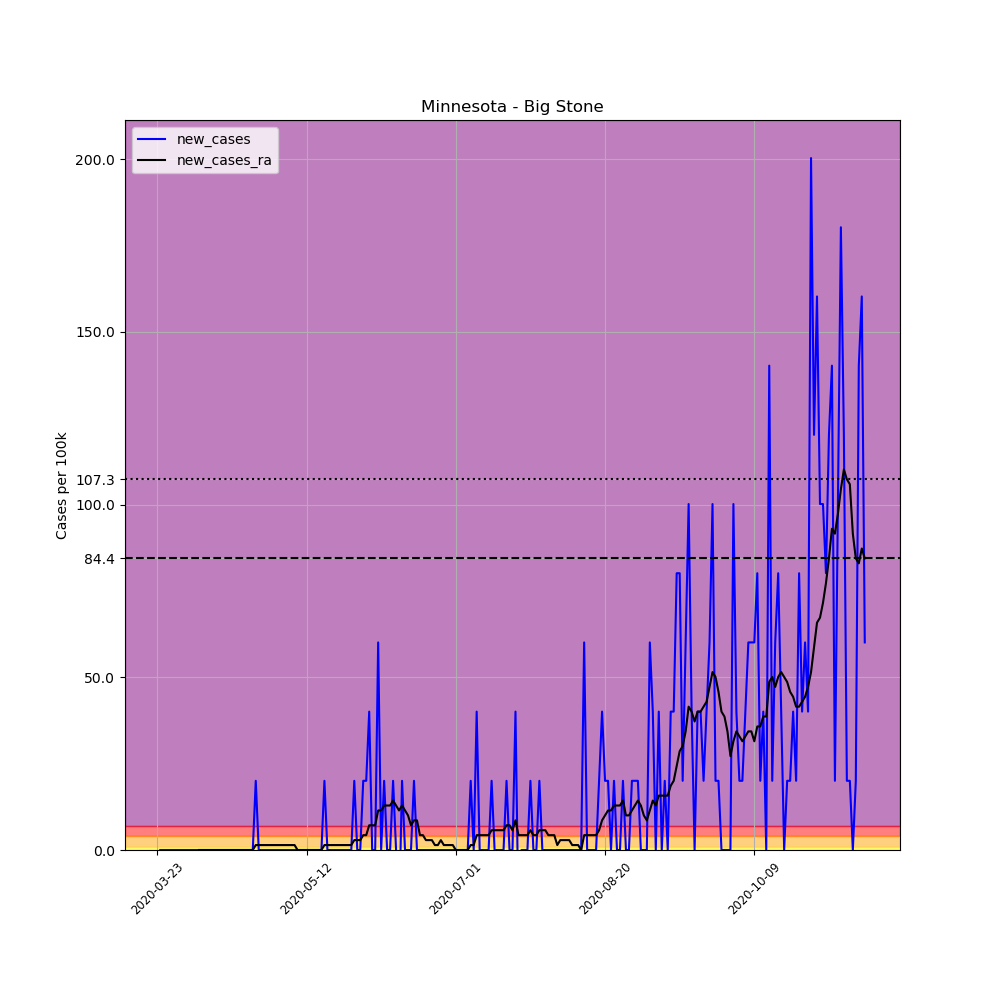

Values plotted in this chart, from the file beside it:
, date, county, state, fips, cases, deaths, COUNTY, STNAME, CTYNAME, POPESTIMATE2019, per_100k, new_cases, new_cases_ra
282527, 2020-03-23, Big Stone, Minnesota, 27011, 1, 0, 11, Minnesota, Big Stone, 4991, 20.04, , 
282528, 2020-03-24, Big Stone, Minnesota, 27011, 1, 0, 11, Minnesota, Big Stone, 4991, 20.04, 0.0, 
282529, 2020-03-25, Big Stone, Minnesota, 27011, 1, 0, 11, Minnesota, Big Stone, 4991, 20.04, 0.0, 
282530, 2020-03-26, Big Stone, Minnesota, 27011, 1, 0, 11, Minnesota, Big Stone, 4991, 20.04, 0.0, 
282531, 2020-03-27, Big Stone, Minnesota, 27011, 1, 0, 11, Minnesota, Big Stone, 4991, 20.04, 0.0, 
282532, 2020-03-28, Big Stone, Minnesota, 27011, 1, 0, 11, Minnesota, Big Stone, 4991, 20.04, 0.0, 
282533, 2020-03-29, Big Stone, Minnesota, 27011, 1, 0, 11, Minnesota, Big Stone, 4991, 20.04, 0.0, 
282534, 2020-03-30, Big Stone, Minnesota, 27011, 1, 0, 11, Minnesota, Big Stone, 4991, 20.04, 0.0, 
282535, 2020-03-31, Big Stone, Minnesota, 27011, 1, 0, 11, Minnesota, Big Stone, 4991, 20.04, 0.0, 
282536, 2020-04-01, Big Stone, Minnesota, 27011, 1, 0, 11, Minnesota, Big Stone, 4991, 20.04, 0.0, 
282537, 2020-04-02, Big Stone, Minnesota, 27011, 1, 0, 11, Minnesota, Big Stone, 4991, 20.04, 0.0, 
282538, 2020-04-03, Big Stone, Minnesota, 27011, 1, 0, 11, Minnesota, Big Stone, 4991, 20.04, 0.0, 
282539, 2020-04-04, Big Stone, Minnesota, 27011, 1, 0, 11, Minnesota, Big Stone, 4991, 20.04, 0.0, 
282540, 2020-04-05, Big Stone, Minnesota, 27011, 1, 0, 11, Minnesota, Big Stone, 4991, 20.04, 0.0, 
282541, 2020-04-06, Big Stone, Minnesota, 27011, 1, 0, 11, Minnesota, Big Stone, 4991, 20.04, 0.0, 0.0
282542, 2020-04-07, Big Stone, Minnesota, 27011, 1, 0, 11, Minnesota, Big Stone, 4991, 20.04, 0.0, 0.0
282543, 2020-04-08, Big Stone, Minnesota, 27011, 1, 0, 11, Minnesota, Big Stone, 4991, 20.04, 0.0, 0.0
282544, 2020-04-09, Big Stone, Minnesota, 27011, 1, 0, 11, Minnesota, Big Stone, 4991, 20.04, 0.0, 0.0
282545, 2020-04-10, Big Stone, Minnesota, 27011, 1, 0, 11, Minnesota, Big Stone, 4991, 20.04, 0.0, 0.0
282546, 2020-04-11, Big Stone, Minnesota, 27011, 1, 0, 11, Minnesota, Big Stone, 4991, 20.04, 0.0, 0.0
282547, 2020-04-12, Big Stone, Minnesota, 27011, 1, 0, 11, Minnesota, Big Stone, 4991, 20.04, 0.0, 0.0
282548, 2020-04-13, Big Stone, Minnesota, 27011, 1, 0, 11, Minnesota, Big Stone, 4991, 20.04, 0.0, 0.0
282549, 2020-04-14, Big Stone, Minnesota, 27011, 1, 0, 11, Minnesota, Big Stone, 4991, 20.04, 0.0, 0.0
282550, 2020-04-15, Big Stone, Minnesota, 27011, 1, 0, 11, Minnesota, Big Stone, 4991, 20.04, 0.0, 0.0
282551, 2020-04-16, Big Stone, Minnesota, 27011, 1, 0, 11, Minnesota, Big Stone, 4991, 20.04, 0.0, 0.0
282552, 2020-04-17, Big Stone, Minnesota, 27011, 1, 0, 11, Minnesota, Big Stone, 4991, 20.04, 0.0, 0.0
282553, 2020-04-18, Big Stone, Minnesota, 27011, 1, 0, 11, Minnesota, Big Stone, 4991, 20.04, 0.0, 0.0
282554, 2020-04-19, Big Stone, Minnesota, 27011, 1, 0, 11, Minnesota, Big Stone, 4991, 20.04, 0.0, 0.0
282555, 2020-04-20, Big Stone, Minnesota, 27011, 1, 0, 11, Minnesota, Big Stone, 4991, 20.04, 0.0, 0.0
282556, 2020-04-21, Big Stone, Minnesota, 27011, 1, 0, 11, Minnesota, Big Stone, 4991, 20.04, 0.0, 0.0
282557, 2020-04-22, Big Stone, Minnesota, 27011, 1, 0, 11, Minnesota, Big Stone, 4991, 20.04, 0.0, 0.0
282558, 2020-04-23, Big Stone, Minnesota, 27011, 1, 0, 11, Minnesota, Big Stone, 4991, 20.04, 0.0, 0.0
282559, 2020-04-24, Big Stone, Minnesota, 27011, 1, 0, 11, Minnesota, Big Stone, 4991, 20.04, 0.0, 0.0
282560, 2020-04-25, Big Stone, Minnesota, 27011, 2, 0, 11, Minnesota, Big Stone, 4991, 40.07, 20.04, 1.431
282561, 2020-04-26, Big Stone, Minnesota, 27011, 2, 0, 11, Minnesota, Big Stone, 4991, 40.07, 0.0, 1.431
282562, 2020-04-27, Big Stone, Minnesota, 27011, 2, 0, 11, Minnesota, Big Stone, 4991, 40.07, 0.0, 1.431
282563, 2020-04-28, Big Stone, Minnesota, 27011, 2, 0, 11, Minnesota, Big Stone, 4991, 40.07, 0.0, 1.431
282564, 2020-04-29, Big Stone, Minnesota, 27011, 2, 0, 11, Minnesota, Big Stone, 4991, 40.07, 0.0, 1.431
282565, 2020-04-30, Big Stone, Minnesota, 27011, 2, 0, 11, Minnesota, Big Stone, 4991, 40.07, 0.0, 1.431
282566, 2020-05-01, Big Stone, Minnesota, 27011, 2, 0, 11, Minnesota, Big Stone, 4991, 40.07, 0.0, 1.431
282567, 2020-05-02, Big Stone, Minnesota, 27011, 2, 0, 11, Minnesota, Big Stone, 4991, 40.07, 0.0, 1.431
282568, 2020-05-03, Big Stone, Minnesota, 27011, 2, 0, 11, Minnesota, Big Stone, 4991, 40.07, 0.0, 1.431
282569, 2020-05-04, Big Stone, Minnesota, 27011, 2, 0, 11, Minnesota, Big Stone, 4991, 40.07, 0.0, 1.431
282570, 2020-05-05, Big Stone, Minnesota, 27011, 2, 0, 11, Minnesota, Big Stone, 4991, 40.07, 0.0, 1.431
282571, 2020-05-06, Big Stone, Minnesota, 27011, 2, 0, 11, Minnesota, Big Stone, 4991, 40.07, 0.0, 1.431
282572, 2020-05-07, Big Stone, Minnesota, 27011, 2, 0, 11, Minnesota, Big Stone, 4991, 40.07, 0.0, 1.431
282573, 2020-05-08, Big Stone, Minnesota, 27011, 2, 0, 11, Minnesota, Big Stone, 4991, 40.07, 0.0, 1.431
282574, 2020-05-09, Big Stone, Minnesota, 27011, 2, 0, 11, Minnesota, Big Stone, 4991, 40.07, 0.0, 0.0
282575, 2020-05-10, Big Stone, Minnesota, 27011, 2, 0, 11, Minnesota, Big Stone, 4991, 40.07, 0.0, 0.0
282576, 2020-05-11, Big Stone, Minnesota, 27011, 2, 0, 11, Minnesota, Big Stone, 4991, 40.07, 0.0, 0.0
282577, 2020-05-12, Big Stone, Minnesota, 27011, 2, 0, 11, Minnesota, Big Stone, 4991, 40.07, 0.0, 0.0
282578, 2020-05-13, Big Stone, Minnesota, 27011, 2, 0, 11, Minnesota, Big Stone, 4991, 40.07, 0.0, 0.0
282579, 2020-05-14, Big Stone, Minnesota, 27011, 2, 0, 11, Minnesota, Big Stone, 4991, 40.07, 0.0, 0.0
282580, 2020-05-15, Big Stone, Minnesota, 27011, 2, 0, 11, Minnesota, Big Stone, 4991, 40.07, 0.0, 0.0
282581, 2020-05-16, Big Stone, Minnesota, 27011, 2, 0, 11, Minnesota, Big Stone, 4991, 40.07, 0.0, 0.0
282582, 2020-05-17, Big Stone, Minnesota, 27011, 2, 0, 11, Minnesota, Big Stone, 4991, 40.07, 0.0, 0.0
282583, 2020-05-18, Big Stone, Minnesota, 27011, 3, 0, 11, Minnesota, Big Stone, 4991, 60.11, 20.04, 1.431
282584, 2020-05-19, Big Stone, Minnesota, 27011, 3, 0, 11, Minnesota, Big Stone, 4991, 60.11, 0.0, 1.431
282585, 2020-05-20, Big Stone, Minnesota, 27011, 3, 0, 11, Minnesota, Big Stone, 4991, 60.11, 0.0, 1.431
282586, 2020-05-21, Big Stone, Minnesota, 27011, 3, 0, 11, Minnesota, Big Stone, 4991, 60.11, 0.0, 1.431
... 178 more rows
